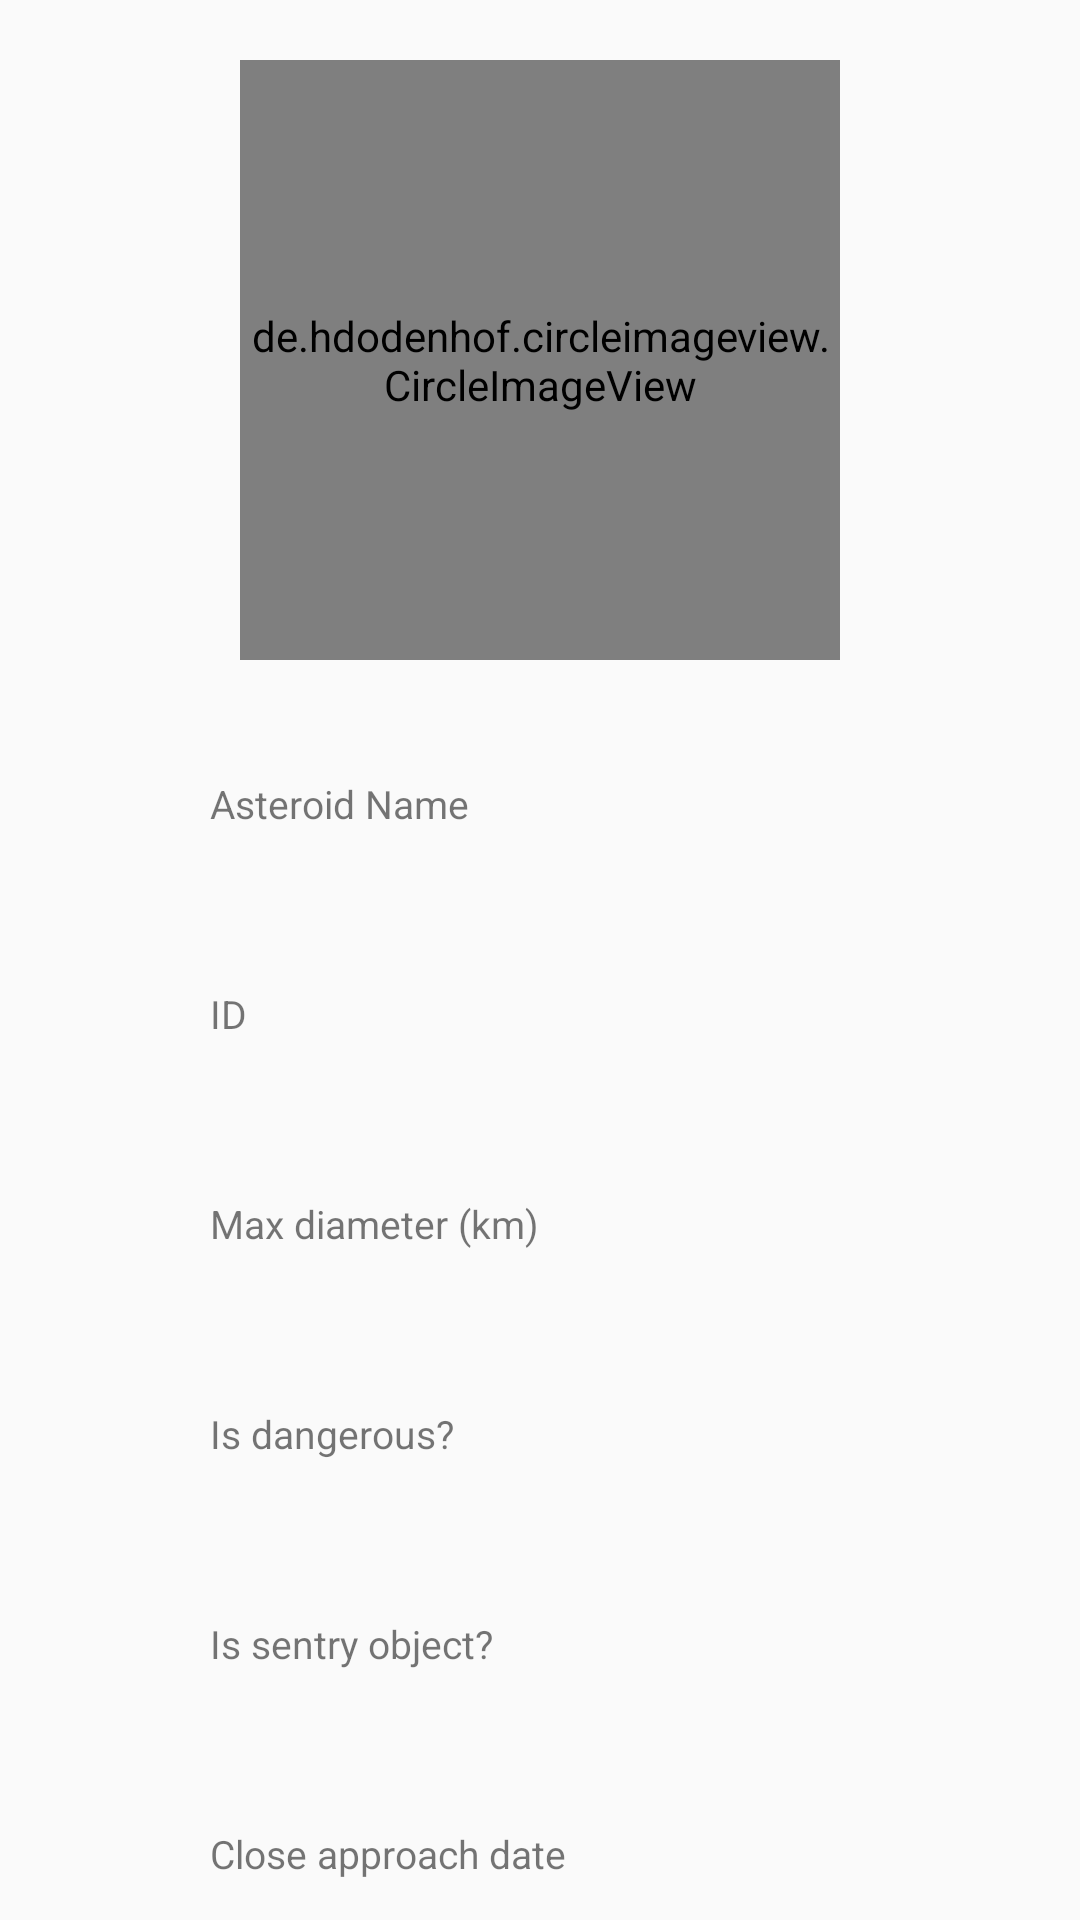

Reconstruct the res/layout file that produces this screen, plus the resources it refers to.
<!-- AndroidManifest.xml: application theme Theme.Lumos -->
<!-- res/layout/activity_asteroid.xml -->
<?xml version="1.0" encoding="utf-8"?>
<RelativeLayout xmlns:android="http://schemas.android.com/apk/res/android"
    xmlns:app="http://schemas.android.com/apk/res-auto"
    xmlns:tools="http://schemas.android.com/tools"
    android:layout_width="match_parent"
    android:layout_height="match_parent"
    tools:context=".activities.AsteroidActivity">

    <de.hdodenhof.circleimageview.CircleImageView
        android:id="@+id/profile_image"
        android:layout_width="200dp"
        android:layout_height="200dp"
        android:layout_centerHorizontal="true"
        android:layout_marginTop="20dp"
        android:src="@drawable/logo_asteroid" />

    <TextView
        android:id="@+id/scode_profile"
        android:layout_width="wrap_content"
        android:layout_height="wrap_content"
        android:layout_centerHorizontal="true"
        android:layout_below="@+id/profile_image"
        android:layout_marginTop="10dp"
        android:textColor="@color/black"
        android:text="" />

    <RelativeLayout
        android:id="@+id/relative_asteroid_name"
        android:layout_width="match_parent"
        android:layout_height="wrap_content"
        android:clickable="true"
        android:focusable="true"
        android:background="?attr/selectableItemBackground"
        android:layout_below="@+id/scode_profile"
        android:paddingVertical="10dp">

        <LinearLayout
            android:layout_width="wrap_content"
            android:layout_height="wrap_content"
            android:orientation="vertical"
            android:layout_marginStart="70dp">

            <TextView
                android:layout_width="wrap_content"
                android:layout_height="wrap_content"
                android:text="@string/asteroid_name"
                android:textSize="13sp" />

            <TextView
                android:id="@+id/asteroid_name"
                android:layout_width="wrap_content"
                android:layout_height="wrap_content"
                android:textSize="24sp"
                android:textColor="@color/black"/>

        </LinearLayout>

    </RelativeLayout>


    <RelativeLayout
        android:id="@+id/relative_asteroid_id"
        android:layout_width="match_parent"
        android:layout_height="wrap_content"
        android:layout_below="@+id/relative_asteroid_name"
        android:paddingVertical="10dp">


        <LinearLayout
            android:layout_width="wrap_content"
            android:layout_height="wrap_content"
            android:orientation="vertical"
            android:layout_marginStart="70dp">

            <TextView
                android:layout_width="wrap_content"
                android:layout_height="wrap_content"
                android:text="@string/asteroid_id"
                android:textSize="13sp" />

            <TextView
                android:id="@+id/asteroid_id"
                android:layout_width="wrap_content"
                android:layout_height="wrap_content"
                android:textSize="24sp"
                android:textColor="@color/black"/>

        </LinearLayout>

    </RelativeLayout>

    <RelativeLayout
        android:id="@+id/relative_asteroid_diameter"
        android:layout_width="match_parent"
        android:layout_height="wrap_content"
        android:layout_below="@+id/relative_asteroid_id"
        android:paddingVertical="10dp">


        <LinearLayout
            android:layout_width="wrap_content"
            android:layout_height="wrap_content"
            android:orientation="vertical"
            android:layout_marginStart="70dp">

            <TextView
                android:layout_width="wrap_content"
                android:layout_height="wrap_content"
                android:text="@string/asteroid_diameter"
                android:textSize="13sp" />

            <TextView
                android:id="@+id/asteroid_diameter"
                android:layout_width="wrap_content"
                android:layout_height="wrap_content"
                android:textSize="24sp"
                android:textColor="@color/black"/>

        </LinearLayout>

    </RelativeLayout>

    <RelativeLayout
        android:id="@+id/relative_asteroid_dangerous"
        android:layout_width="match_parent"
        android:layout_height="wrap_content"
        android:clickable="true"
        android:focusable="true"
        android:background="?attr/selectableItemBackground"
        android:layout_below="@id/relative_asteroid_diameter"
        android:paddingVertical="10dp">

        <LinearLayout
            android:layout_width="wrap_content"
            android:layout_height="wrap_content"
            android:orientation="vertical"
            android:layout_marginStart="70dp">

            <TextView
                android:layout_width="wrap_content"
                android:layout_height="wrap_content"
                android:text="@string/is_asteroid_dangerous"
                android:textSize="13sp"/>

            <TextView
                android:id="@+id/asteroid_is_dangerous"
                android:layout_width="wrap_content"
                android:layout_height="wrap_content"
                android:textSize="24sp"
                android:textColor="@color/black"/>

        </LinearLayout>
    </RelativeLayout>

    <RelativeLayout
        android:id="@+id/relative_asteroid_sentry_object"
        android:layout_width="match_parent"
        android:layout_height="wrap_content"
        android:clickable="true"
        android:focusable="true"
        android:background="?attr/selectableItemBackground"
        android:layout_below="@id/relative_asteroid_dangerous"
        android:paddingVertical="10dp">

        <LinearLayout
            android:layout_width="wrap_content"
            android:layout_height="wrap_content"
            android:orientation="vertical"
            android:layout_marginStart="70dp">

            <TextView
                android:layout_width="wrap_content"
                android:layout_height="wrap_content"
                android:text="@string/is_sentry_object"
                android:textSize="13sp"/>

            <TextView
                android:id="@+id/asteroid_is_sentry_object"
                android:layout_width="wrap_content"
                android:layout_height="wrap_content"
                android:textSize="24sp"
                android:textColor="@color/black"/>

        </LinearLayout>
    </RelativeLayout>

    <RelativeLayout
        android:id="@+id/relative_asteroid_close_approach_date"
        android:layout_width="match_parent"
        android:layout_height="wrap_content"
        android:clickable="true"
        android:focusable="true"
        android:background="?attr/selectableItemBackground"
        android:layout_below="@id/relative_asteroid_sentry_object"
        android:paddingVertical="10dp">

        <LinearLayout
            android:layout_width="wrap_content"
            android:layout_height="wrap_content"
            android:orientation="vertical"
            android:layout_marginStart="70dp">

            <TextView
                android:layout_width="wrap_content"
                android:layout_height="wrap_content"
                android:text="@string/close_approach_date"
                android:textSize="13sp"/>

            <TextView
                android:id="@+id/asteroid_close_approach_date"
                android:layout_width="wrap_content"
                android:layout_height="wrap_content"
                android:textSize="24sp"
                android:textColor="@color/black"/>

        </LinearLayout>
    </RelativeLayout>

    <RelativeLayout
        android:id="@+id/relative_asteroid_miss_distance"
        android:layout_width="match_parent"
        android:layout_height="wrap_content"
        android:clickable="true"
        android:focusable="true"
        android:background="?attr/selectableItemBackground"
        android:layout_below="@id/relative_asteroid_close_approach_date"
        android:paddingVertical="10dp">

        <LinearLayout
            android:layout_width="wrap_content"
            android:layout_height="wrap_content"
            android:orientation="vertical"
            android:layout_marginStart="70dp">

            <TextView
                android:layout_width="wrap_content"
                android:layout_height="wrap_content"
                android:text="@string/miss_distance"
                android:textSize="13sp"/>

            <TextView
                android:id="@+id/asteroid_miss_distance"
                android:layout_width="wrap_content"
                android:layout_height="wrap_content"
                android:textSize="24sp"
                android:textColor="@color/black"/>

        </LinearLayout>
    </RelativeLayout>

    <View
        android:layout_below="@+id/relative_asteroid_name"
        android:layout_width="match_parent"
        android:layout_height="1dp"
        android:background="@color/underline"/>

    <View
        android:layout_below="@+id/relative_asteroid_id"
        android:layout_width="match_parent"
        android:layout_height="1dp"
        android:background="@color/underline"/>

    <View
        android:layout_below="@+id/relative_asteroid_diameter"
        android:layout_width="match_parent"
        android:layout_height="1dp"
        android:background="@color/underline"/>

    <View
        android:layout_below="@+id/relative_asteroid_dangerous"
        android:layout_width="match_parent"
        android:layout_height="1dp"
        android:background="@color/underline"/>

    <View
        android:layout_below="@+id/relative_asteroid_sentry_object"
        android:layout_width="match_parent"
        android:layout_height="1dp"
        android:background="@color/underline"/>

    <View
        android:layout_below="@+id/relative_asteroid_close_approach_date"
        android:layout_width="match_parent"
        android:layout_height="1dp"
        android:background="@color/underline"/>
</RelativeLayout>
<!-- resources referenced by this layout -->
<resources>
  <!-- drawable logo_asteroid: png bitmap (drawable-hdpi, 71834 bytes) -->
  <string name="asteroid_diameter">Max diameter (km)</string>
  <string name="asteroid_id">ID</string>
  <string name="asteroid_name">Asteroid Name</string>
  <string name="close_approach_date">Close approach date</string>
  <string name="is_asteroid_dangerous">Is dangerous?</string>
  <string name="is_sentry_object">Is sentry object?</string>
  <string name="miss_distance">Miss distance (km)</string>
  <style name="Theme.Lumos" parent="Theme.AppCompat.DayNight.NoActionBar">
          
          <item name="android:windowFullscreen">true</item>
          <item name="android:windowContentOverlay">@null</item>
          
          <item name="colorPrimary">@color/purple_500</item>
          <item name="colorPrimaryVariant">@color/purple_700</item>
          <item name="colorOnPrimary">@color/white</item>
          
          <item name="colorSecondary">@color/teal_200</item>
          <item name="colorSecondaryVariant">@color/teal_700</item>
          <item name="colorOnSecondary">@color/black</item>
          
          <item name="android:statusBarColor" tools:targetApi="l">?attr/colorPrimaryVariant</item>
          
      </style>
  <!-- not gathered from this repository: default colours our renderer supplied (Android Studio template values) -->
  <color name="purple_500">#FF6200EE</color>
  <color name="purple_700">#FF3700B3</color>
  <color name="teal_200">#FF03DAC5</color>
  <color name="teal_700">#FF018786</color>
  <color name="black">#FF000000</color>
  <color name="white">#FFFFFFFF</color>
</resources>
